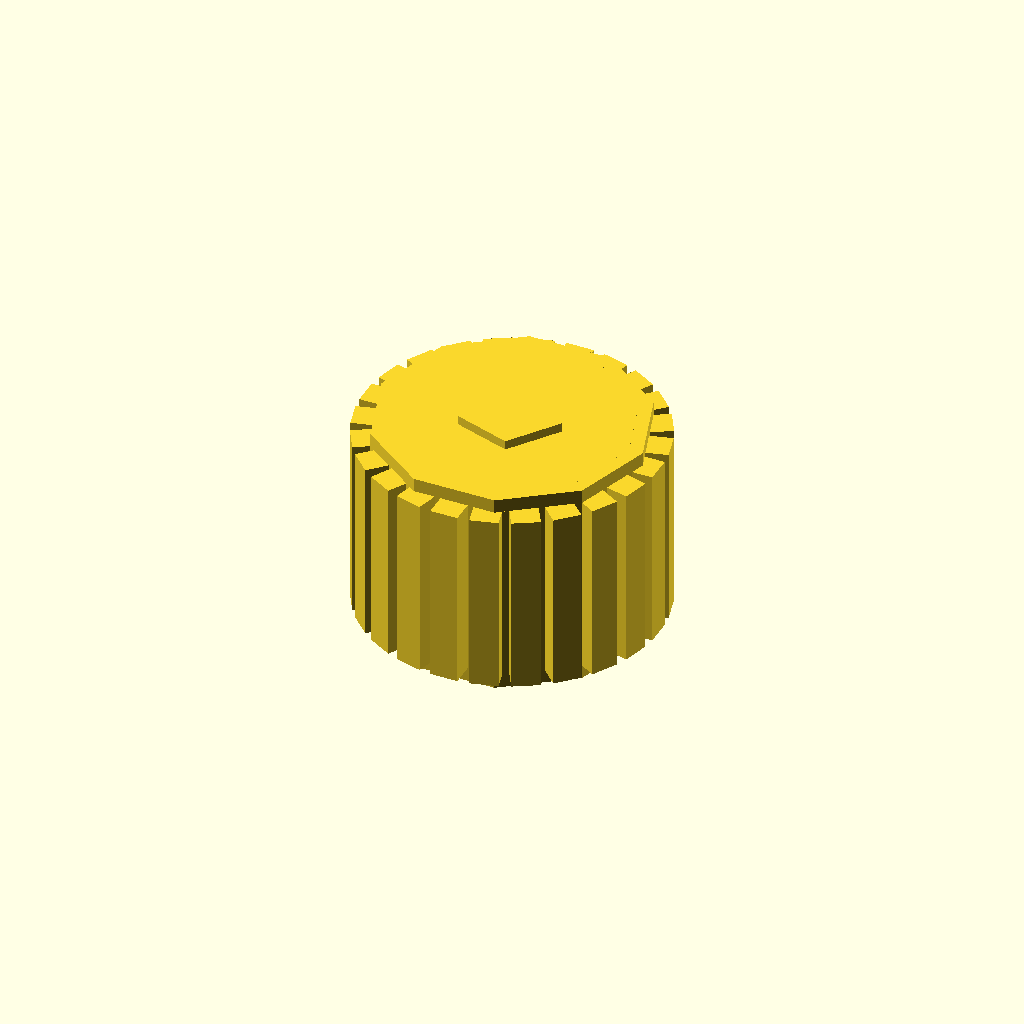
Cell 1: rendered with the file's own defaults.
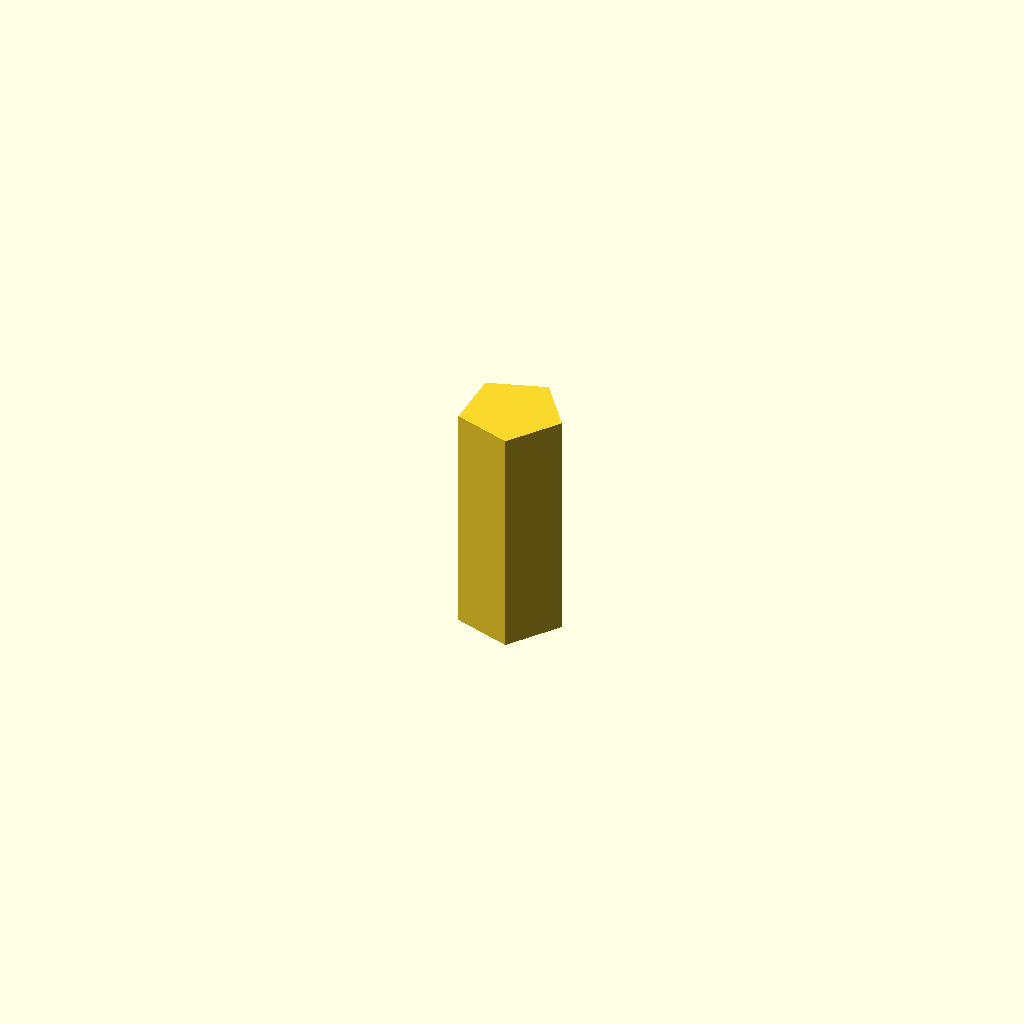
Cell 2: the same model with outer_diameter_mm = 0.05.
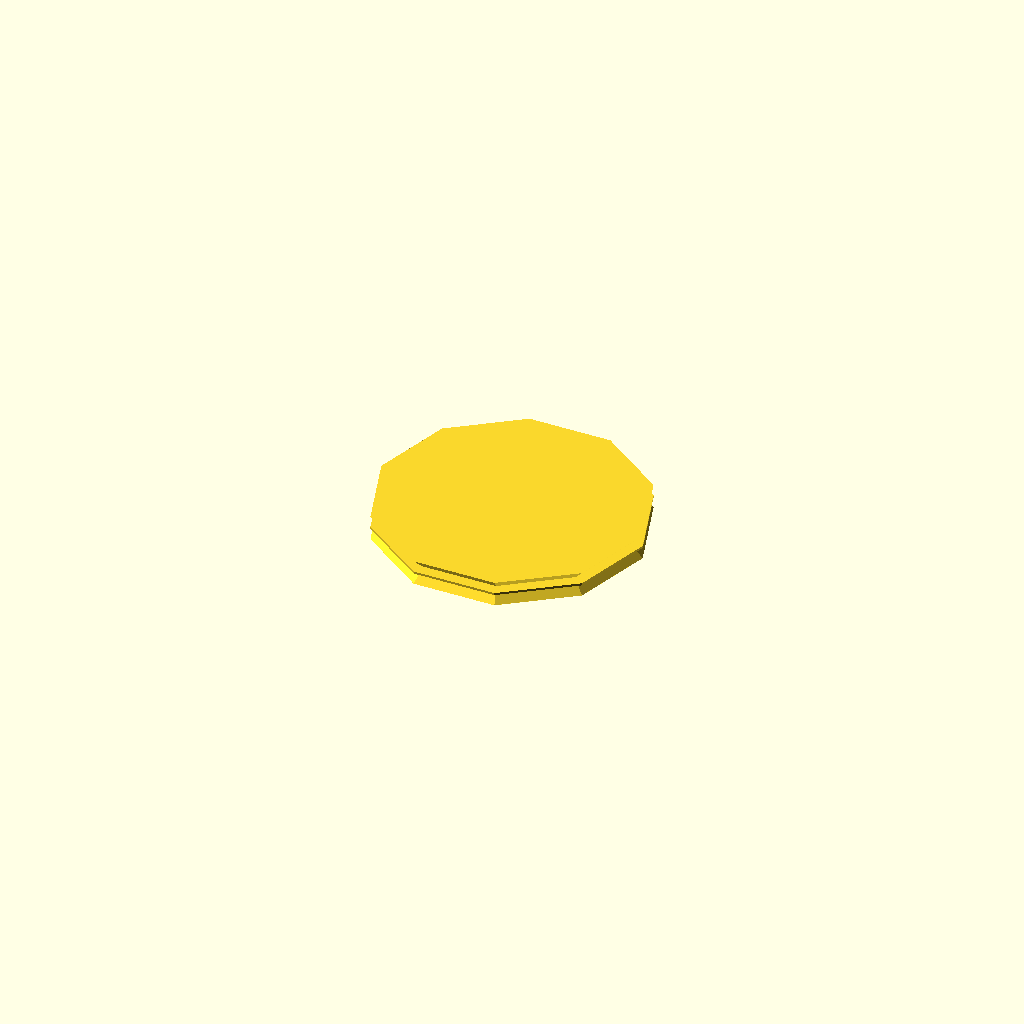
Cell 3: the same model with length_mm = 0.05.
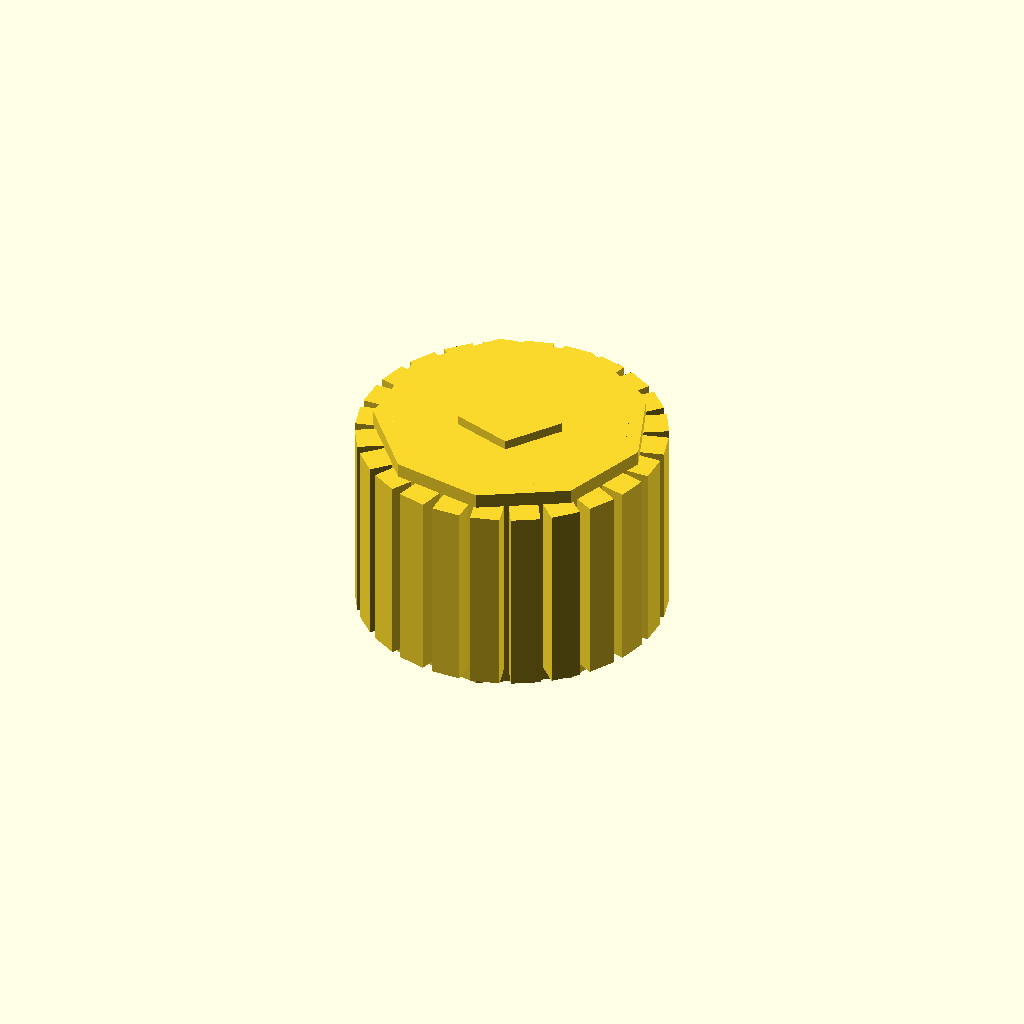
Cell 4: tolerance_outer_diameter_mm = -0.2 (everything else at default).
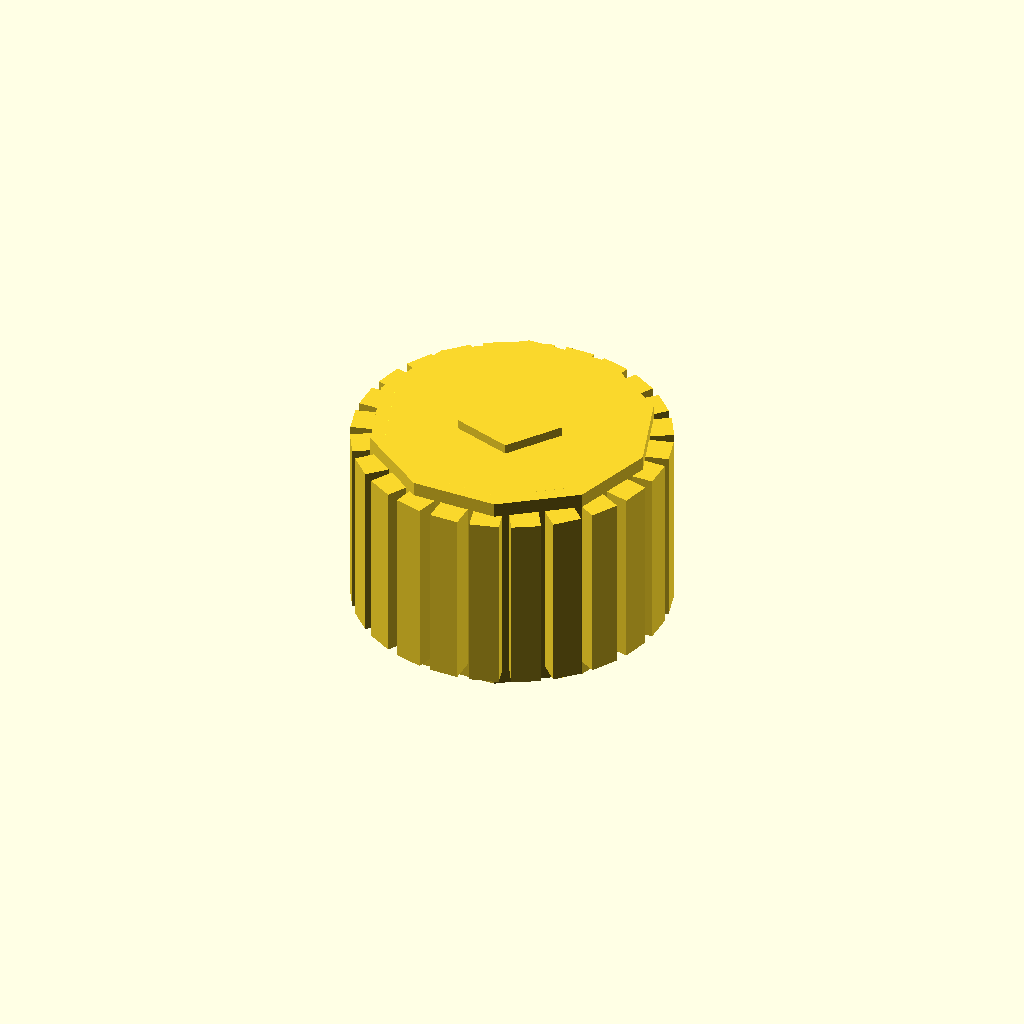
Cell 5 — tolerance_length_mm set to -0.2, the other parameters unchanged.
All cells are drawn from one camera (rotation 55°, 0°, 25°, orthographic, colour scheme Cornfield), so only the parameter changes between them.
The OpenSCAD source (results/nopscadlib/ablations/no_recovery/scad/insert__F1BM2p5.scad):
// Parameters
screw_nominal_diameter_mm = 2.5; //[1.25:5:0.05]
outer_diameter_mm = 5.8; //[2.9:11.6:0.05]
length_mm = 4.6; //[2.3:9.2:0.05]
tolerance_outer_diameter_mm = 0; //[-0.2:0.2:0.01]
tolerance_length_mm = 0; //[-0.2:0.2:0.01]
chamfer_mm = 0.3; //[0.1:0.8:0.05]
knurl_depth_mm = 0.35; //[0.15:0.8:0.05]
knurl_count = 24; //[12:48:1]
knurl_width_mm = 0.6; //[0.3:1.2:0.05]
knurl_overlap_mm = 0.8; //[0.3:1.5:0.05]
bore_diameter_mm = 2.1; //[1.6:2.6:0.05]
bore_clearance_mm = 0.1; //[0:0.3:0.01]
eps_mm = 0.2; //[0.05:0.5:0.05]

// Threaded Insert - complete geometry
module threaded_insert() {
  color("Brass") {
    // Insert body
    union() {
      cylinder(
        r=(outer_diameter_mm + tolerance_outer_diameter_mm) / 2,
        h=length_mm + tolerance_length_mm,
        center=true
      );

      // Lead-in chamfer
      translate([0, 0, (length_mm + tolerance_length_mm) / 2 - chamfer_mm / 2])
        cylinder(
          r1=(outer_diameter_mm + tolerance_outer_diameter_mm) / 2,
          r2=max((outer_diameter_mm + tolerance_outer_diameter_mm) / 2 - chamfer_mm, (outer_diameter_mm + tolerance_outer_diameter_mm) / 2 * 0.7),
          h=chamfer_mm,
          center=true
        );

      // Installation end chamfer
      translate([0, 0, -(length_mm + tolerance_length_mm) / 2 + chamfer_mm / 2])
        cylinder(
          r1=max((outer_diameter_mm + tolerance_outer_diameter_mm) / 2 - chamfer_mm, (outer_diameter_mm + tolerance_outer_diameter_mm) / 2 * 0.7),
          r2=(outer_diameter_mm + tolerance_outer_diameter_mm) / 2,
          h=chamfer_mm,
          center=true
        );

      // Knurl ribs
      for (i = [0:knurl_count-1]) {
        rotate([0, 0, i * 360 / knurl_count])
          translate([(outer_diameter_mm + tolerance_outer_diameter_mm) / 2 + (knurl_depth_mm + knurl_overlap_mm) / 2 - knurl_overlap_mm, 0, 0])
          cube(
            [knurl_depth_mm + knurl_overlap_mm, knurl_width_mm, length_mm + tolerance_length_mm - 2 * chamfer_mm],
            center=true
          );
      }
    }

    // Internal thread or clearance bore
    difference() {
      cylinder(
        r=(bore_diameter_mm + bore_clearance_mm) / 2,
        h=length_mm + tolerance_length_mm + 2 * eps_mm,
        center=true
      );
    }
  }
}

// Assembly
module assembly() {
  threaded_insert();
}

assembly();
Parameter table extracted from the source (name, type, default, range or options):
screw_nominal_diameter_mm: number, default 2.5, range 0.05 to 1.25, step 5
outer_diameter_mm: number, default 5.8, range 0.05 to 2.9, step 11.6
length_mm: number, default 4.6, range 0.05 to 2.3, step 9.2
tolerance_outer_diameter_mm: number, default 0, range -0.2 to 0.01, step 0.2
tolerance_length_mm: number, default 0, range -0.2 to 0.01, step 0.2
chamfer_mm: number, default 0.3, range 0.05 to 0.1, step 0.8
knurl_depth_mm: number, default 0.35, range 0.05 to 0.15, step 0.8
knurl_count: number, default 24, range 1 to 12, step 48
knurl_width_mm: number, default 0.6, range 0.05 to 0.3, step 1.2
knurl_overlap_mm: number, default 0.8, range 0.05 to 0.3, step 1.5
bore_diameter_mm: number, default 2.1, range 0.05 to 1.6, step 2.6
bore_clearance_mm: number, default 0.1, range 0 to 0.01, step 0.3
eps_mm: number, default 0.2, range 0.05 to 0.05, step 0.5
